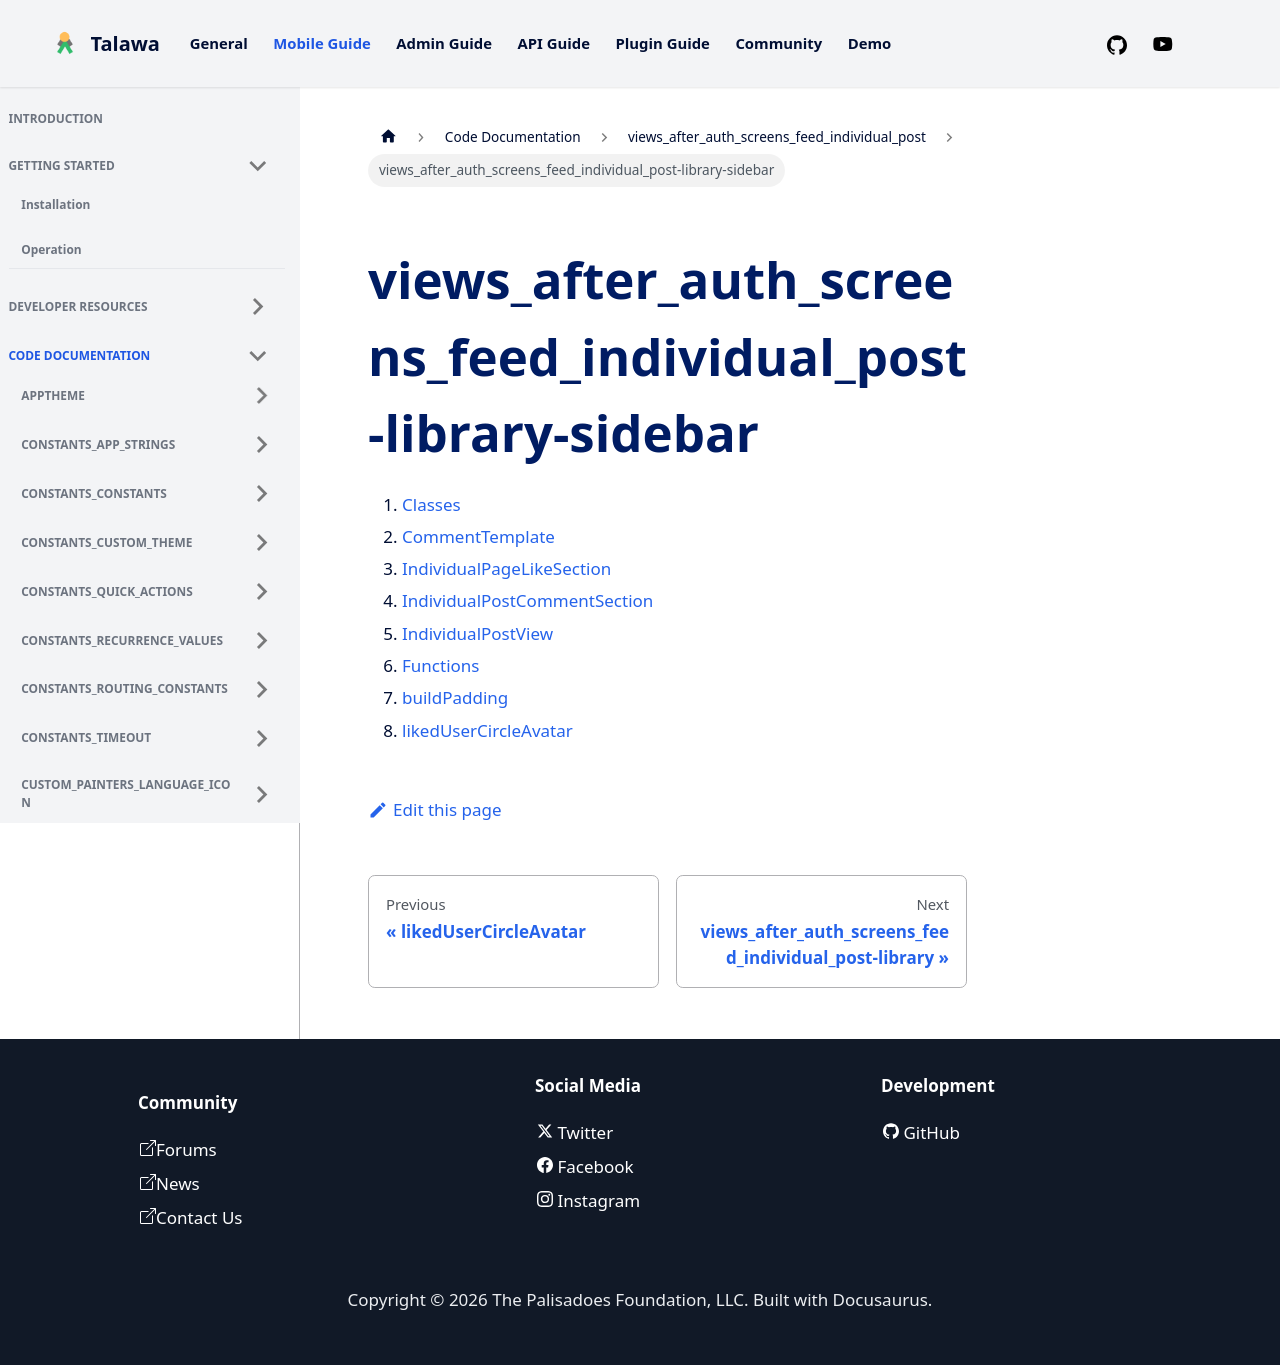

repository: PalisadoesFoundation/talawa · page: docs/auto-docs/views_after_auth_screens_feed_individual_post/views_after_auth_screens_feed_individual_post-library-sidebar/index.html · generator: docusaurus

1.  [Classes](./#classes)
2.  [CommentTemplate](./CommentTemplate-class.md)
3.  [IndividualPageLikeSection](./IndividualPageLikeSection-class.md)
4.  [IndividualPostCommentSection](./IndividualPostCommentSection-class.md)
5.  [IndividualPostView](./IndividualPostView-class.md)
6.  [Functions](./#functions)
7.  [buildPadding](./buildPadding.md)
8.  [likedUserCircleAvatar](./likedUserCircleAvatar.md)
